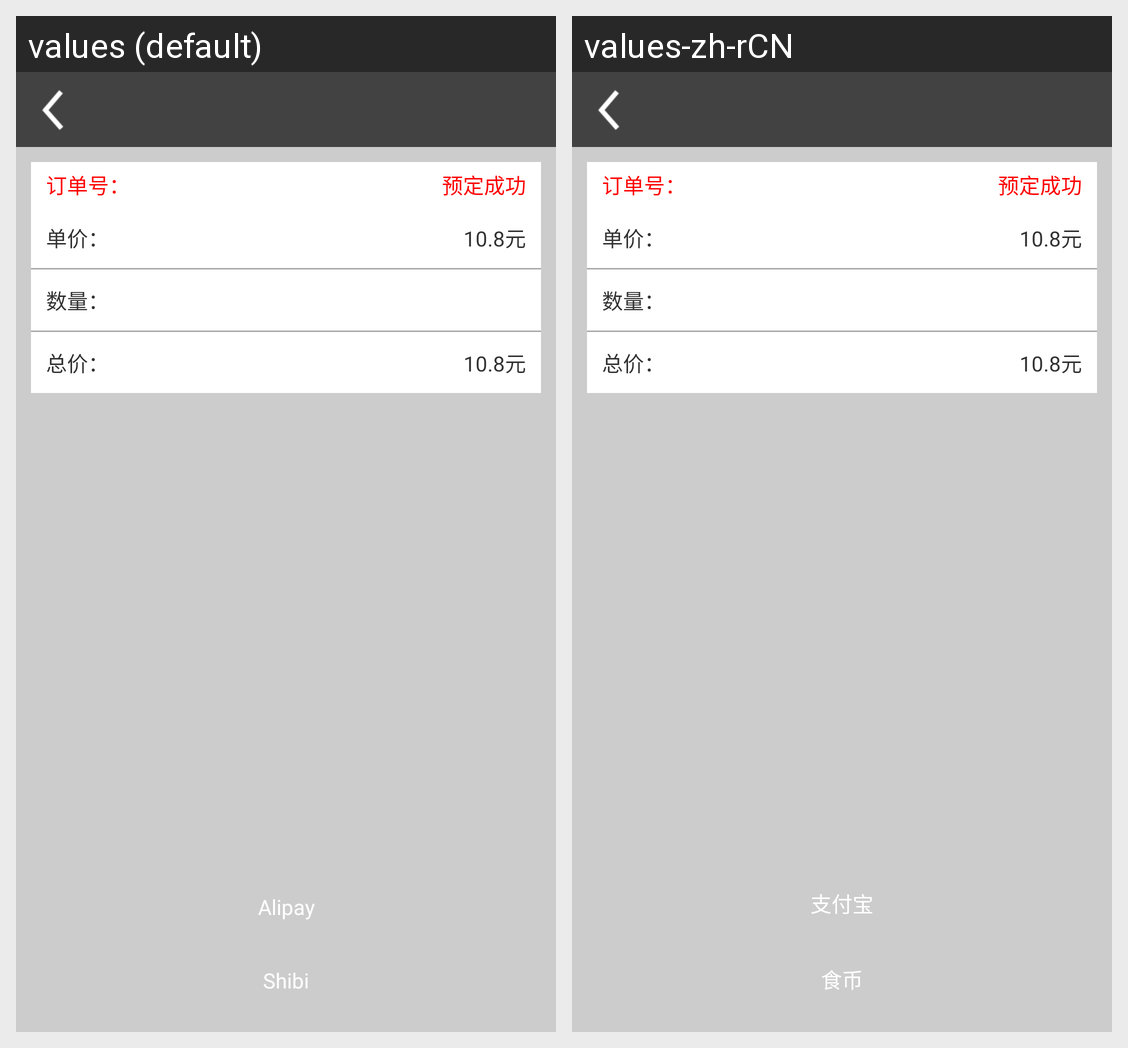

This grid shows one Android layout under two languages. Give, for every string resource on the screen, its name, the default text and each shown locale's text.
Android screen res/layout/activity_deal_pay.xml rendered under 2 locales, left to right: values (default), values-zh-rCN. Device: Nexus 5 (rendered at 1080×1920; each locale shown at half size, 540×960, under a caption strip naming it); theme AppTheme.
Strings drawn on this screen, with the default value and each locale's value (text and hints the layout hard-codes, and strings that could not be matched under every locale, appear in the picture but are not listed):

order_detail_order_number
  values: 订单号：
  values-zh-rCN: 订单号：

order_success
  values: 预定成功
  values-zh-rCN: 预定成功

shop_deal_detail_result_price
  values: 单价：
  values-zh-rCN: 单价：

shop_deal_detail_result_num
  values: 数量：
  values-zh-rCN: 数量：

shop_deal_detail_result_sum
  values: 总价：
  values-zh-rCN: 总价：

system_zfb
  values: Alipay
  values-zh-rCN: 支付宝

system_shibi
  values: Shibi
  values-zh-rCN: 食币
